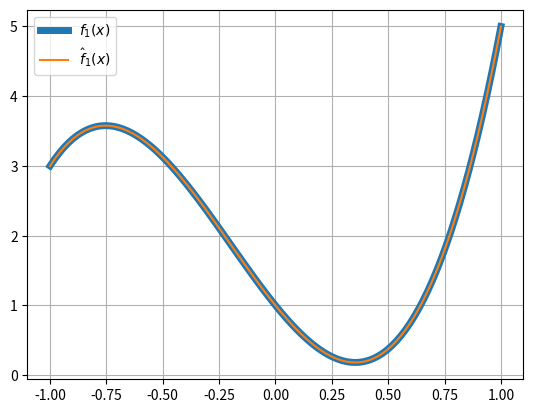
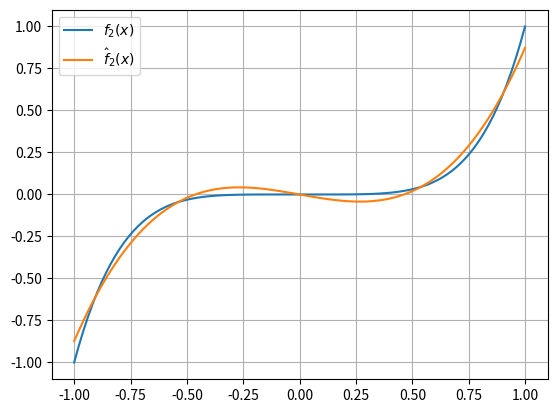
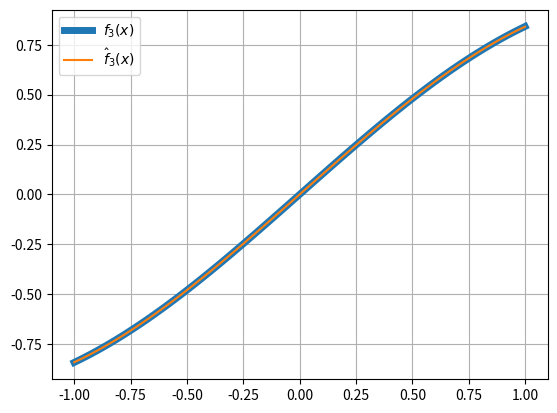

Recreate these plots in Python, in order.
import numpy as np
import matplotlib.pyplot as plt

# define plotting domain
x = np.linspace(-1,1,100)

# define basis functions
q0 = np.poly1d([0,0,0,1/np.sqrt(2)])
q1 = np.poly1d([0,0,np.sqrt(3/2),0])
q2 = np.poly1d([0,np.sqrt(45/8),0,np.sqrt(45/8)*(-1/3)])
q3 = np.poly1d([np.sqrt(175/8),0,np.sqrt(175/8)*(-3/5),0])

# define original function and approximation coefficients
f1 = np.poly1d([5,3,-4,1])
c1 = np.array([2*np.sqrt(2),-np.sqrt(2/3),2*np.sqrt(2/5),2*np.sqrt(2/7)])

f2 = np.poly1d([1,0,0,0,0,0])
c2 = np.array([0,np.sqrt(6)/7,0,4/9*np.sqrt(2/7)])

f3 = np.sin(x)
# np.sqrt(14)*((np.pi)**2 -15)/np.pi**3
# np.sqrt(6)/np.pi
c3 = np.array([0,0.73771,0,-0.0337])

# define approximation functions
f1_hat = np.poly1d(c1[0]*q0) + np.poly1d(c1[1]*q1) + np.poly1d(c1[2]*q2) + np.poly1d(c1[3]*q3)
f2_hat = np.poly1d(c2[0]*q0) + np.poly1d(c2[1]*q1) + np.poly1d(c2[2]*q2) + np.poly1d(c2[3]*q3)
f3_hat = np.poly1d(c3[0]*q0) + np.poly1d(c3[1]*q1) + np.poly1d(c3[2]*q2) + np.poly1d(c3[3]*q3)

# plot f1
plt.figure()
plt.plot(x, f1(x), linewidth=5, label=r'$f_1(x)$')
plt.plot(x, f1_hat(x), label=r"$\hat{f}_1(x)$")
plt.grid()
plt.legend()
plt.savefig("ex4_2_f1.png")

# plot f2
plt.figure()
plt.plot(x, f2(x), label=r'$f_2(x)$')
plt.plot(x, f2_hat(x), label=r"$\hat{f}_2(x)$")
plt.grid()
plt.legend()
plt.savefig("ex4_2_f2.png")

# plot f3
plt.figure()
plt.plot(x, f3, linewidth = 5, label=r'$f_3(x)$')
plt.plot(x, f3_hat(x), label=r"$\hat{f}_3(x)$")
plt.grid()
plt.legend()
plt.savefig("ex4_2_f3.png")


plt.show()
